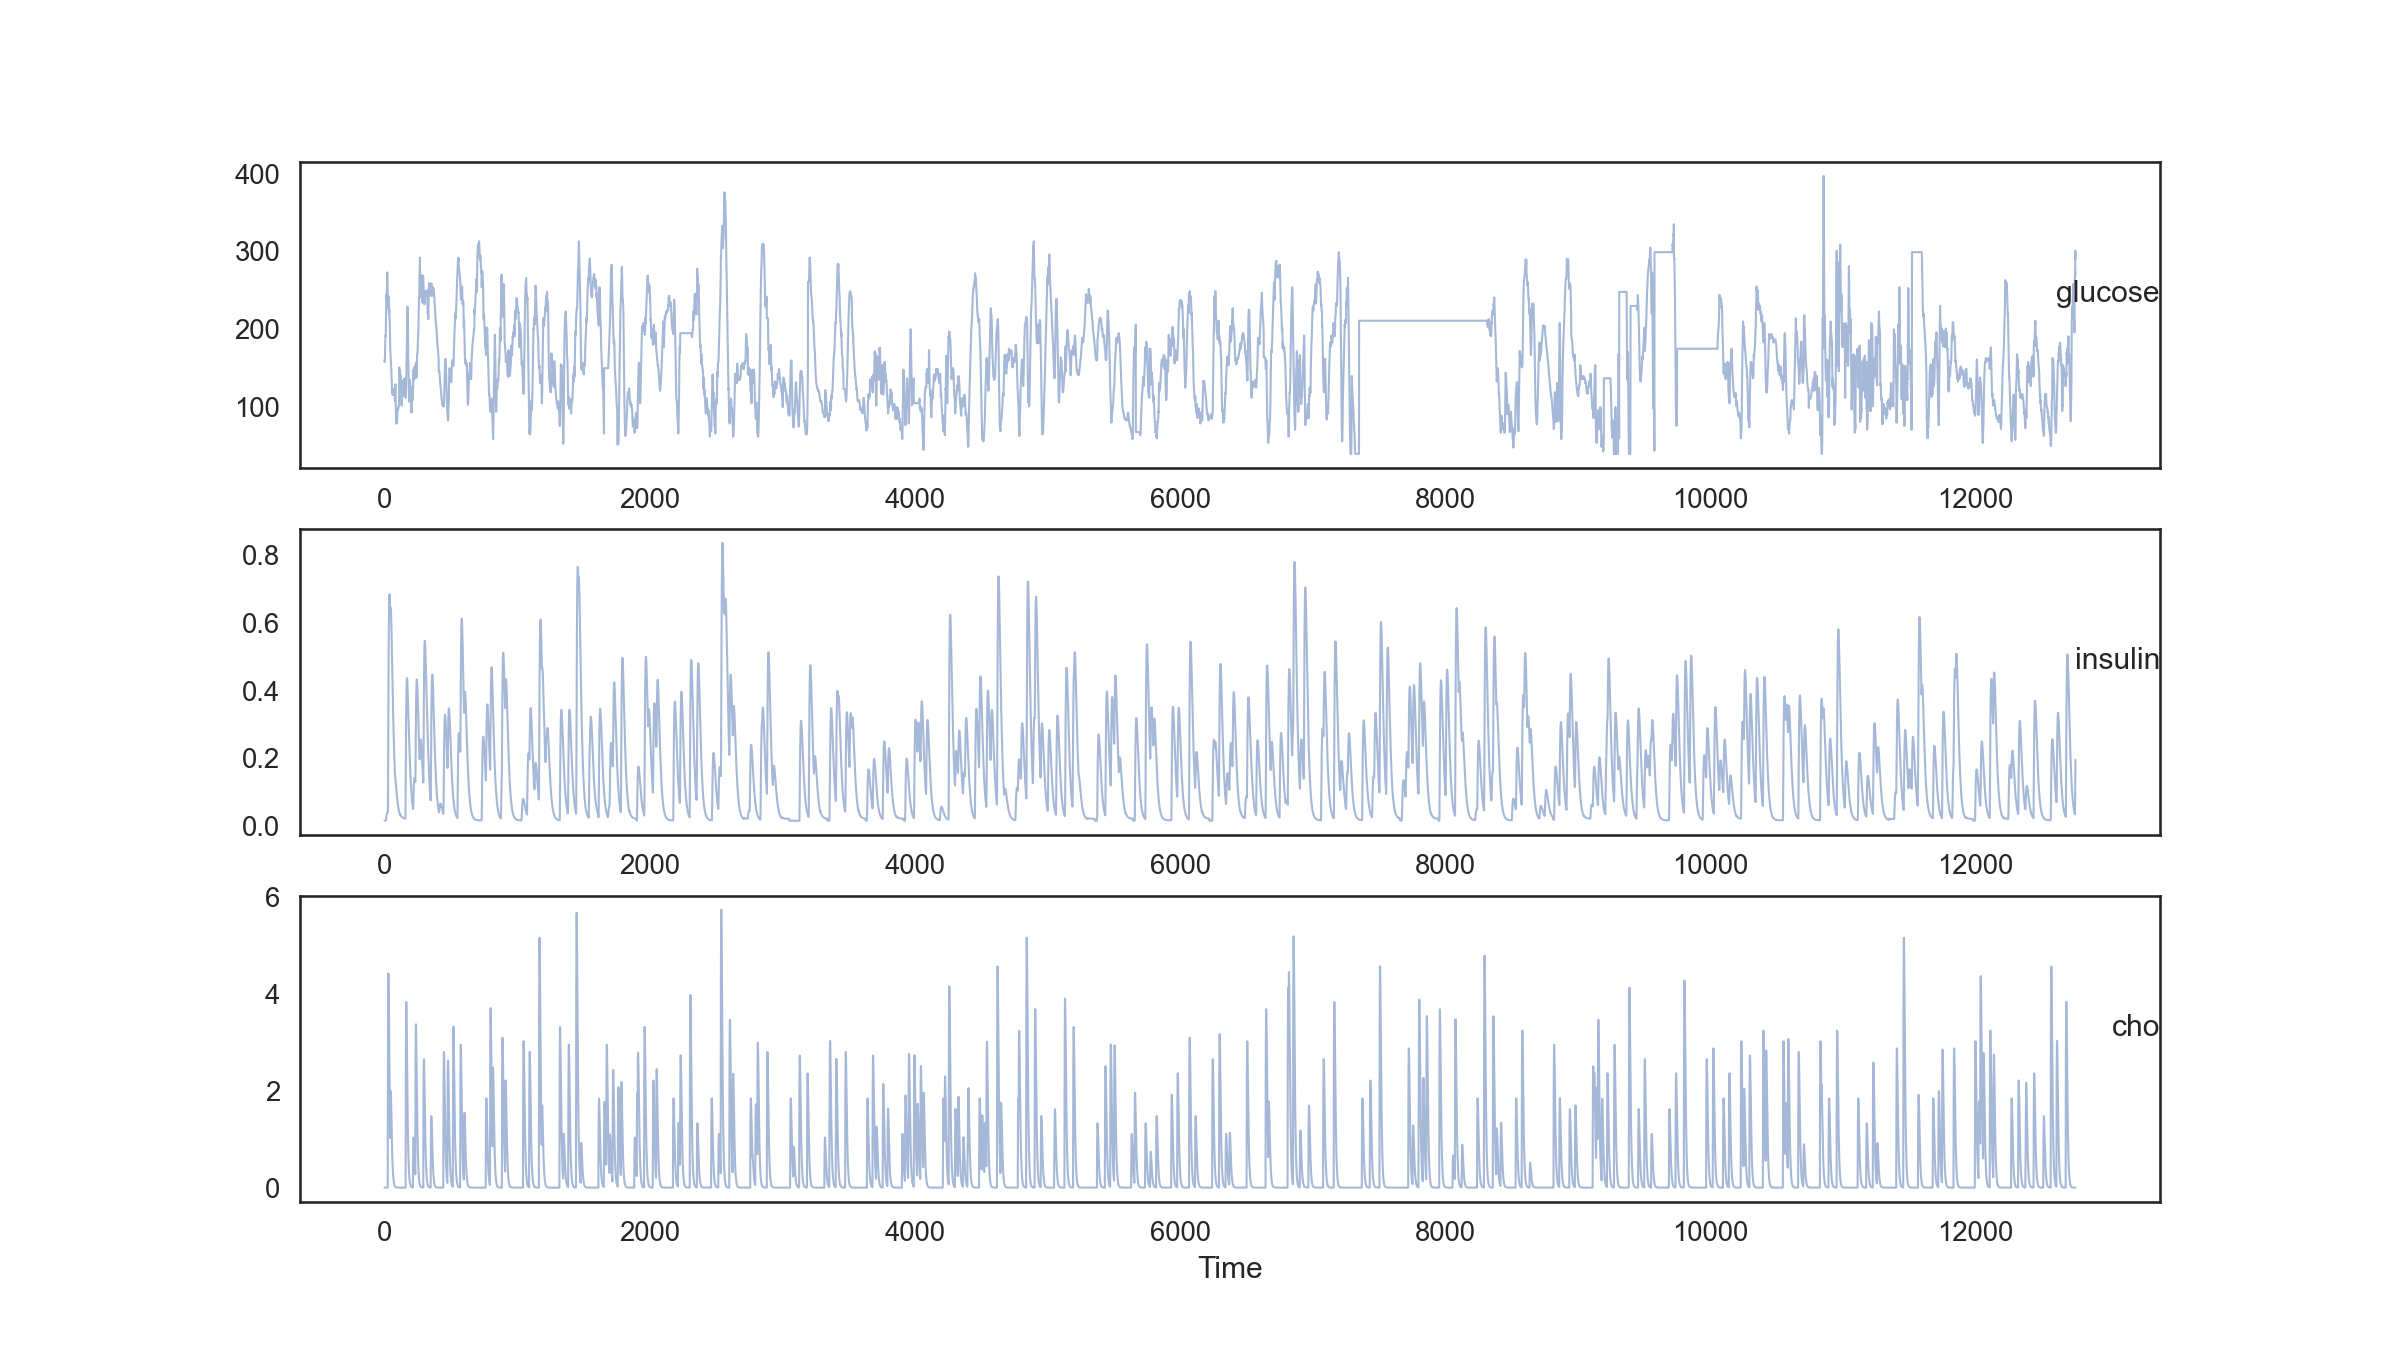

The table this chart was drawn from, first rows:
var1(t-14), var2(t-14), var3(t-14), var1(t-13), var2(t-13), var3(t-13), var1(t-12), var2(t-12), var3(t-12), var1(t-11), var2(t-11), var3(t-11), var1(t-10), var2(t-10), var3(t-10), var1(t-9), var2(t-9), var3(t-9), var1(t-8), var2(t-8), var3(t-8), var1(t-7), var2(t-7), var3(t-7)
160.0, 0.0155, 0.0, 158.0, 0.0155, 0.0, 160.0, 0.0155, 0.0, 166.0, 0.0155, 0.0, 175.0, 0.0155, 0.0, 182.0, 0.0155, 0.0, 188, 0.0155, 0.0, 192.0, 0.0155, 0.0
158.0, 0.0155, 0.0, 160.0, 0.0155, 0.0, 166.0, 0.0155, 0.0, 175.0, 0.0155, 0.0, 182.0, 0.0155, 0.0, 188, 0.0155, 0.0, 192.0, 0.0155, 0.0, 191.0, 0.0155, 0.0
160.0, 0.0155, 0.0, 166.0, 0.0155, 0.0, 175.0, 0.0155, 0.0, 182.0, 0.0155, 0.0, 188, 0.0155, 0.0, 192.0, 0.0155, 0.0, 191.0, 0.0155, 0.0, 192.0, 0.0155, 0.0
166.0, 0.0155, 0.0, 175.0, 0.0155, 0.0, 182.0, 0.0155, 0.0, 188, 0.0155, 0.0, 192.0, 0.0155, 0.0, 191.0, 0.0155, 0.0, 192.0, 0.0155, 0.0, 201.0, 0.0155, 0.0
175.0, 0.0155, 0.0, 182.0, 0.0155, 0.0, 188, 0.0155, 0.0, 192.0, 0.0155, 0.0, 191.0, 0.0155, 0.0, 192.0, 0.0155, 0.0, 201.0, 0.0155, 0.0, 218.0, 0.01653, 0.0
182.0, 0.0155, 0.0, 188, 0.0155, 0.0, 192.0, 0.0155, 0.0, 191.0, 0.0155, 0.0, 192.0, 0.0155, 0.0, 201.0, 0.0155, 0.0, 218.0, 0.01653, 0.0, 226, 0.02035, 0.0
188, 0.0155, 0.0, 192.0, 0.0155, 0.0, 191.0, 0.0155, 0.0, 192.0, 0.0155, 0.0, 201.0, 0.0155, 0.0, 218.0, 0.01653, 0.0, 226, 0.02035, 0.0, 231.0, 0.02416, 0.0
192.0, 0.0155, 0.0, 191.0, 0.0155, 0.0, 192.0, 0.0155, 0.0, 201.0, 0.0155, 0.0, 218.0, 0.01653, 0.0, 226, 0.02035, 0.0, 231.0, 0.02416, 0.0, 245.0, 0.02763, 0.0
191.0, 0.0155, 0.0, 192.0, 0.0155, 0.0, 201.0, 0.0155, 0.0, 218.0, 0.01653, 0.0, 226, 0.02035, 0.0, 231.0, 0.02416, 0.0, 245.0, 0.02763, 0.0, 238.0, 0.03063, 0.0
192.0, 0.0155, 0.0, 201.0, 0.0155, 0.0, 218.0, 0.01653, 0.0, 226, 0.02035, 0.0, 231.0, 0.02416, 0.0, 245.0, 0.02763, 0.0, 238.0, 0.03063, 0.0, 237.0, 0.03313, 0.0
201.0, 0.0155, 0.0, 218.0, 0.01653, 0.0, 226, 0.02035, 0.0, 231.0, 0.02416, 0.0, 245.0, 0.02763, 0.0, 238.0, 0.03063, 0.0, 237.0, 0.03313, 0.0, 246.0, 0.03514, 0.0
218.0, 0.01653, 0.0, 226, 0.02035, 0.0, 231.0, 0.02416, 0.0, 245.0, 0.02763, 0.0, 238.0, 0.03063, 0.0, 237.0, 0.03313, 0.0, 246.0, 0.03514, 0.0, 259.0, 0.0367, 0.0
226, 0.02035, 0.0, 231.0, 0.02416, 0.0, 245.0, 0.02763, 0.0, 238.0, 0.03063, 0.0, 237.0, 0.03313, 0.0, 246.0, 0.03514, 0.0, 259.0, 0.0367, 0.0, 269.0, 0.03786, 0.0
231.0, 0.02416, 0.0, 245.0, 0.02763, 0.0, 238.0, 0.03063, 0.0, 237.0, 0.03313, 0.0, 246.0, 0.03514, 0.0, 259.0, 0.0367, 0.0, 269.0, 0.03786, 0.0, 273.0, 0.03867, 0.0
245.0, 0.02763, 0.0, 238.0, 0.03063, 0.0, 237.0, 0.03313, 0.0, 246.0, 0.03514, 0.0, 259.0, 0.0367, 0.0, 269.0, 0.03786, 0.0, 273.0, 0.03867, 0.0, 271.0, 0.03918, 0.0
238.0, 0.03063, 0.0, 237.0, 0.03313, 0.0, 246.0, 0.03514, 0.0, 259.0, 0.0367, 0.0, 269.0, 0.03786, 0.0, 273.0, 0.03867, 0.0, 271.0, 0.03918, 0.0, 262.0, 0.03942, 0.0
237.0, 0.03313, 0.0, 246.0, 0.03514, 0.0, 259.0, 0.0367, 0.0, 269.0, 0.03786, 0.0, 273.0, 0.03867, 0.0, 271.0, 0.03918, 0.0, 262.0, 0.03942, 0.0, 251, 0.03978, 0.0
246.0, 0.03514, 0.0, 259.0, 0.0367, 0.0, 269.0, 0.03786, 0.0, 273.0, 0.03867, 0.0, 271.0, 0.03918, 0.0, 262.0, 0.03942, 0.0, 251, 0.03978, 0.0, 238.0, 0.03962, 0.0
259.0, 0.0367, 0.0, 269.0, 0.03786, 0.0, 273.0, 0.03867, 0.0, 271.0, 0.03918, 0.0, 262.0, 0.03942, 0.0, 251, 0.03978, 0.0, 238.0, 0.03962, 0.0, 232.0, 0.03931, 1.965
269.0, 0.03786, 0.0, 273.0, 0.03867, 0.0, 271.0, 0.03918, 0.0, 262.0, 0.03942, 0.0, 251, 0.03978, 0.0, 238.0, 0.03962, 0.0, 232.0, 0.03931, 1.965, 227.0, 0.06712, 3.218
273.0, 0.03867, 0.0, 271.0, 0.03918, 0.0, 262.0, 0.03942, 0.0, 251, 0.03978, 0.0, 238.0, 0.03962, 0.0, 232.0, 0.03931, 1.965, 227.0, 0.06712, 3.218, 228.0, 0.171, 3.951
271.0, 0.03918, 0.0, 262.0, 0.03942, 0.0, 251, 0.03978, 0.0, 238.0, 0.03962, 0.0, 232.0, 0.03931, 1.965, 227.0, 0.06712, 3.218, 228.0, 0.171, 3.951, 238.0, 0.2745, 4.314
262.0, 0.03942, 0.0, 251, 0.03978, 0.0, 238.0, 0.03962, 0.0, 232.0, 0.03931, 1.965, 227.0, 0.06712, 3.218, 228.0, 0.171, 3.951, 238.0, 0.2745, 4.314, 243.0, 0.3687, 4.415
251, 0.03978, 0.0, 238.0, 0.03962, 0.0, 232.0, 0.03931, 1.965, 227.0, 0.06712, 3.218, 228.0, 0.171, 3.951, 238.0, 0.2745, 4.314, 243.0, 0.3687, 4.415, 236.0, 0.45, 4.337
238.0, 0.03962, 0.0, 232.0, 0.03931, 1.965, 227.0, 0.06712, 3.218, 228.0, 0.171, 3.951, 238.0, 0.2745, 4.314, 243.0, 0.3687, 4.415, 236.0, 0.45, 4.337, 231.0, 0.5175, 4.143
232.0, 0.03931, 1.965, 227.0, 0.06712, 3.218, 228.0, 0.171, 3.951, 238.0, 0.2745, 4.314, 243.0, 0.3687, 4.415, 236.0, 0.45, 4.337, 231.0, 0.5175, 4.143, 227.0, 0.5716, 3.876
227.0, 0.06712, 3.218, 228.0, 0.171, 3.951, 238.0, 0.2745, 4.314, 243.0, 0.3687, 4.415, 236.0, 0.45, 4.337, 231.0, 0.5175, 4.143, 227.0, 0.5716, 3.876, 225.0, 0.6135, 3.57
228.0, 0.171, 3.951, 238.0, 0.2745, 4.314, 243.0, 0.3687, 4.415, 236.0, 0.45, 4.337, 231.0, 0.5175, 4.143, 227.0, 0.5716, 3.876, 225.0, 0.6135, 3.57, 221.0, 0.6444, 3.248
238.0, 0.2745, 4.314, 243.0, 0.3687, 4.415, 236.0, 0.45, 4.337, 231.0, 0.5175, 4.143, 227.0, 0.5716, 3.876, 225.0, 0.6135, 3.57, 221.0, 0.6444, 3.248, 225.0, 0.6657, 2.925
243.0, 0.3687, 4.415, 236.0, 0.45, 4.337, 231.0, 0.5175, 4.143, 227.0, 0.5716, 3.876, 225.0, 0.6135, 3.57, 221.0, 0.6444, 3.248, 225.0, 0.6657, 2.925, 226, 0.6787, 2.613
236.0, 0.45, 4.337, 231.0, 0.5175, 4.143, 227.0, 0.5716, 3.876, 225.0, 0.6135, 3.57, 221.0, 0.6444, 3.248, 225.0, 0.6657, 2.925, 226, 0.6787, 2.613, 216.0, 0.6847, 2.317
231.0, 0.5175, 4.143, 227.0, 0.5716, 3.876, 225.0, 0.6135, 3.57, 221.0, 0.6444, 3.248, 225.0, 0.6657, 2.925, 226, 0.6787, 2.613, 216.0, 0.6847, 2.317, 209.0, 0.6847, 2.043
227.0, 0.5716, 3.876, 225.0, 0.6135, 3.57, 221.0, 0.6444, 3.248, 225.0, 0.6657, 2.925, 226, 0.6787, 2.613, 216.0, 0.6847, 2.317, 209.0, 0.6847, 2.043, 204.0, 0.6796, 1.792
225.0, 0.6135, 3.57, 221.0, 0.6444, 3.248, 225.0, 0.6657, 2.925, 226, 0.6787, 2.613, 216.0, 0.6847, 2.317, 209.0, 0.6847, 2.043, 204.0, 0.6796, 1.792, 203.0, 0.6704, 1.565
221.0, 0.6444, 3.248, 225.0, 0.6657, 2.925, 226, 0.6787, 2.613, 216.0, 0.6847, 2.317, 209.0, 0.6847, 2.043, 204.0, 0.6796, 1.792, 203.0, 0.6704, 1.565, 196.0, 0.6578, 1.362
225.0, 0.6657, 2.925, 226, 0.6787, 2.613, 216.0, 0.6847, 2.317, 209.0, 0.6847, 2.043, 204.0, 0.6796, 1.792, 203.0, 0.6704, 1.565, 196.0, 0.6578, 1.362, 183.0, 0.6425, 1.18
226, 0.6787, 2.613, 216.0, 0.6847, 2.317, 209.0, 0.6847, 2.043, 204.0, 0.6796, 1.792, 203.0, 0.6704, 1.565, 196.0, 0.6578, 1.362, 183.0, 0.6425, 1.18, 172, 0.6319, 1.02
216.0, 0.6847, 2.317, 209.0, 0.6847, 2.043, 204.0, 0.6796, 1.792, 203.0, 0.6704, 1.565, 196.0, 0.6578, 1.362, 183.0, 0.6425, 1.18, 172, 0.6319, 1.02, 170, 0.6382, 1.534
209.0, 0.6847, 2.043, 204.0, 0.6796, 1.792, 203.0, 0.6704, 1.565, 196.0, 0.6578, 1.362, 183.0, 0.6425, 1.18, 172, 0.6319, 1.02, 170, 0.6382, 1.534, 169.0, 0.6431, 1.828
204.0, 0.6796, 1.792, 203.0, 0.6704, 1.565, 196.0, 0.6578, 1.362, 183.0, 0.6425, 1.18, 172, 0.6319, 1.02, 170, 0.6382, 1.534, 169.0, 0.6431, 1.828, 165.0, 0.645, 1.965
203.0, 0.6704, 1.565, 196.0, 0.6578, 1.362, 183.0, 0.6425, 1.18, 172, 0.6319, 1.02, 170, 0.6382, 1.534, 169.0, 0.6431, 1.828, 165.0, 0.645, 1.965, 161, 0.643, 1.993
196.0, 0.6578, 1.362, 183.0, 0.6425, 1.18, 172, 0.6319, 1.02, 170, 0.6382, 1.534, 169.0, 0.6431, 1.828, 165.0, 0.645, 1.965, 161, 0.643, 1.993, 156.0, 0.6374, 1.946
183.0, 0.6425, 1.18, 172, 0.6319, 1.02, 170, 0.6382, 1.534, 169.0, 0.6431, 1.828, 165.0, 0.645, 1.965, 161, 0.643, 1.993, 156.0, 0.6374, 1.946, 153.0, 0.6285, 1.85
172, 0.6319, 1.02, 170, 0.6382, 1.534, 169.0, 0.6431, 1.828, 165.0, 0.645, 1.965, 161, 0.643, 1.993, 156.0, 0.6374, 1.946, 153.0, 0.6285, 1.85, 151.0, 0.6166, 1.725
170, 0.6382, 1.534, 169.0, 0.6431, 1.828, 165.0, 0.645, 1.965, 161, 0.643, 1.993, 156.0, 0.6374, 1.946, 153.0, 0.6285, 1.85, 151.0, 0.6166, 1.725, 149.0, 0.6023, 1.585
169.0, 0.6431, 1.828, 165.0, 0.645, 1.965, 161, 0.643, 1.993, 156.0, 0.6374, 1.946, 153.0, 0.6285, 1.85, 151.0, 0.6166, 1.725, 149.0, 0.6023, 1.585, 142.0, 0.5861, 1.439
165.0, 0.645, 1.965, 161, 0.643, 1.993, 156.0, 0.6374, 1.946, 153.0, 0.6285, 1.85, 151.0, 0.6166, 1.725, 149.0, 0.6023, 1.585, 142.0, 0.5861, 1.439, 138.0, 0.5682, 1.293
161, 0.643, 1.993, 156.0, 0.6374, 1.946, 153.0, 0.6285, 1.85, 151.0, 0.6166, 1.725, 149.0, 0.6023, 1.585, 142.0, 0.5861, 1.439, 138.0, 0.5682, 1.293, 136, 0.5492, 1.154
156.0, 0.6374, 1.946, 153.0, 0.6285, 1.85, 151.0, 0.6166, 1.725, 149.0, 0.6023, 1.585, 142.0, 0.5861, 1.439, 138.0, 0.5682, 1.293, 136, 0.5492, 1.154, 132.0, 0.5294, 1.022
153.0, 0.6285, 1.85, 151.0, 0.6166, 1.725, 149.0, 0.6023, 1.585, 142.0, 0.5861, 1.439, 138.0, 0.5682, 1.293, 136, 0.5492, 1.154, 132.0, 0.5294, 1.022, 122, 0.509, 0.9001
151.0, 0.6166, 1.725, 149.0, 0.6023, 1.585, 142.0, 0.5861, 1.439, 138.0, 0.5682, 1.293, 136, 0.5492, 1.154, 132.0, 0.5294, 1.022, 122, 0.509, 0.9001, 122, 0.4882, 0.7888
149.0, 0.6023, 1.585, 142.0, 0.5861, 1.439, 138.0, 0.5682, 1.293, 136, 0.5492, 1.154, 132.0, 0.5294, 1.022, 122, 0.509, 0.9001, 122, 0.4882, 0.7888, 122, 0.4674, 0.6883
142.0, 0.5861, 1.439, 138.0, 0.5682, 1.293, 136, 0.5492, 1.154, 132.0, 0.5294, 1.022, 122, 0.509, 0.9001, 122, 0.4882, 0.7888, 122, 0.4674, 0.6883, 118, 0.4466, 0.5984
138.0, 0.5682, 1.293, 136, 0.5492, 1.154, 132.0, 0.5294, 1.022, 122, 0.509, 0.9001, 122, 0.4882, 0.7888, 122, 0.4674, 0.6883, 118, 0.4466, 0.5984, 116, 0.426, 0.5184
136, 0.5492, 1.154, 132.0, 0.5294, 1.022, 122, 0.509, 0.9001, 122, 0.4882, 0.7888, 122, 0.4674, 0.6883, 118, 0.4466, 0.5984, 116, 0.426, 0.5184, 121, 0.4057, 0.4477
132.0, 0.5294, 1.022, 122, 0.509, 0.9001, 122, 0.4882, 0.7888, 122, 0.4674, 0.6883, 118, 0.4466, 0.5984, 116, 0.426, 0.5184, 121, 0.4057, 0.4477, 121, 0.3859, 0.3857
122, 0.509, 0.9001, 122, 0.4882, 0.7888, 122, 0.4674, 0.6883, 118, 0.4466, 0.5984, 116, 0.426, 0.5184, 121, 0.4057, 0.4477, 121, 0.3859, 0.3857, 118, 0.3666, 0.3314
122, 0.4882, 0.7888, 122, 0.4674, 0.6883, 118, 0.4466, 0.5984, 116, 0.426, 0.5184, 121, 0.4057, 0.4477, 121, 0.3859, 0.3857, 118, 0.3666, 0.3314, 117.0, 0.3478, 0.2841
122, 0.4674, 0.6883, 118, 0.4466, 0.5984, 116, 0.426, 0.5184, 121, 0.4057, 0.4477, 121, 0.3859, 0.3857, 118, 0.3666, 0.3314, 117.0, 0.3478, 0.2841, 116, 0.3297, 0.2431
118, 0.4466, 0.5984, 116, 0.426, 0.5184, 121, 0.4057, 0.4477, 121, 0.3859, 0.3857, 118, 0.3666, 0.3314, 117.0, 0.3478, 0.2841, 116, 0.3297, 0.2431, 118, 0.3122, 0.2076
... 4,204 more rows
